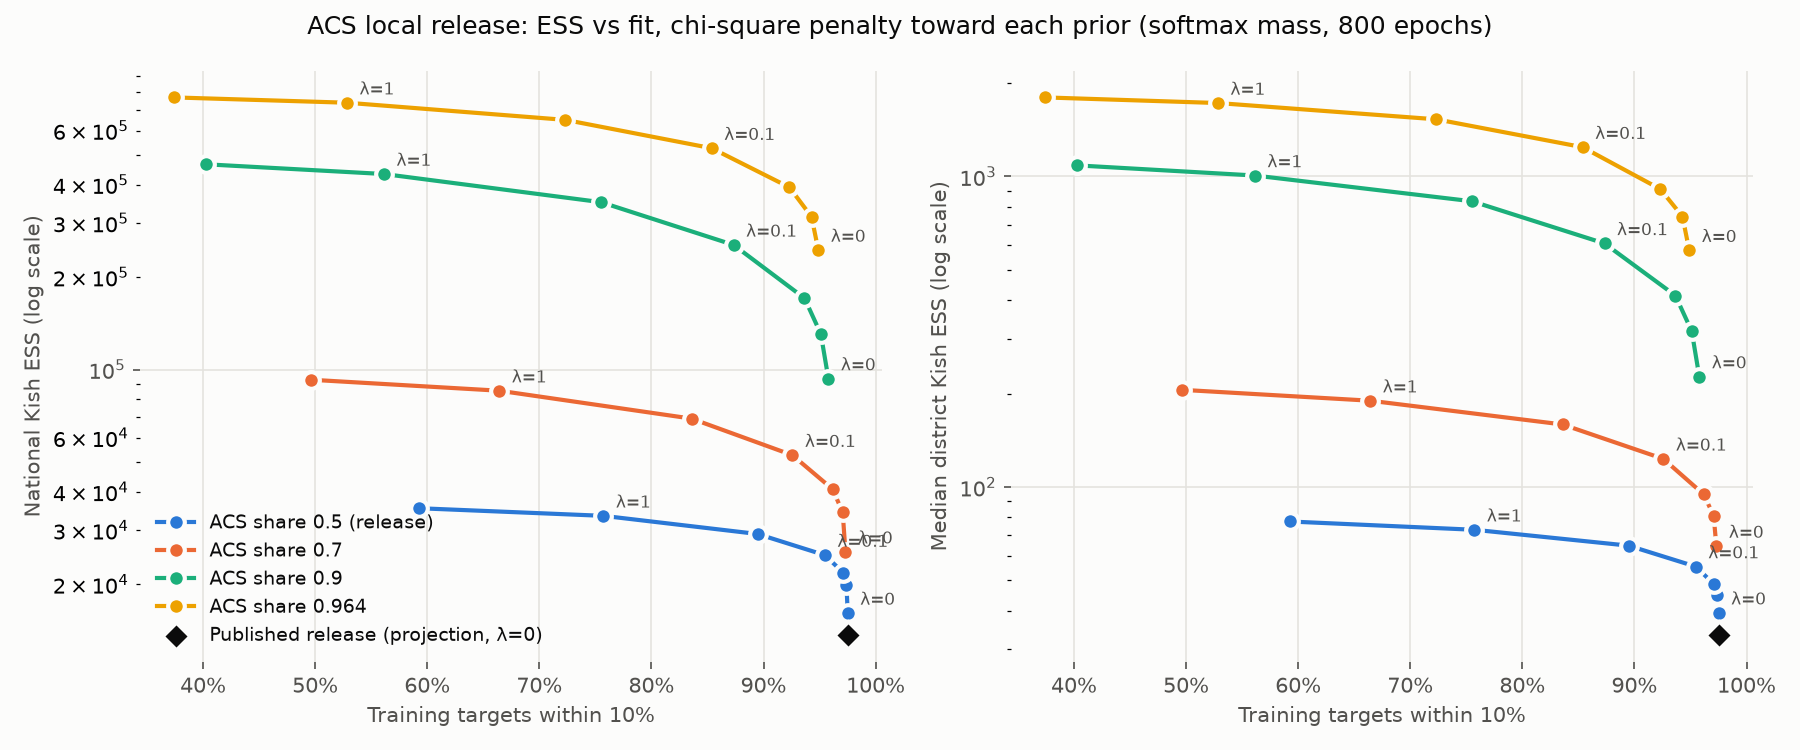

The file beside this chart, header and first rows:
run_id, prior_acs_share, mass_parametrization, l2_basis, l2_lambda, holdout_fold, epochs, kish_ess, ess_fraction, top_1pct_share, chi_square_distance_from_prior, chi_square_distance_from_release_design, prior_kish_ess, donor_mass_share, state_ess_median, state_ess_min, cd_ess_median, cd_ess_p10, cd_ess_min, prior_cd_ess_median, ma_ess, ma_prior_ess, ma_cd_ess_min, ma_cd_ess_median
proj_chi_s050_0.1, 0.5, projection, chi_square, 0.1, , 800, 22739, 0.01431, 0.6204, 0.2613, 0.2613, 36288, 0.6115, 412.6, 207.1, 50.98, 39.73, 27.17, 79.51, 615.8, 1020, 57.93, 70
proj_chi_s050_1, 0.5, projection, chi_square, 1.0, , 800, 30582, 0.01925, 0.5548, 0.05687, 0.05687, 36288, 0.5474, 551.2, 243.2, 67.23, 54.18, 43.51, 79.51, 843.4, 1020, 84.64, 92.76
release_repro, 0.5, projection, record, 0.0, , 800, 13646, 0.008589, 0.6931, 0.7269, 0.7269, 36288, 0.6802, 302.7, 195.4, 33.28, 20.82, 11.74, 79.51, 447.8, 1020, 32.41, 53.29
proj_rec_s050_0.1, 0.5, projection, record, 0.1, , 800, 8689, 0.005469, 0.8878, 1.075, 1.075, 36288, 0.8816, 199.4, 119.8, 20.12, 13.46, 8.38, 79.51, 279.4, 1020, 25.85, 31.66
soft_chi_s050_0, 0.5, softmax, chi_square, 0.0, , 800, 16132, 0.01015, 0.6404, 0.6386, 0.6386, 36288, 0.6284, 308.9, 201.2, 39.35, 24.68, 13.09, 79.51, 502.4, 1020, 39.43, 57.26
soft_chi_s050_0.01, 0.5, softmax, chi_square, 0.01, , 800, 19844, 0.01249, 0.6275, 0.389, 0.389, 36288, 0.6182, 353.6, 205.8, 45.01, 33, 18.58, 79.51, 591, 1020, 55.91, 67.45
soft_chi_s050_0.03, 0.5, softmax, chi_square, 0.03, , 800, 21835, 0.01374, 0.6156, 0.2906, 0.2906, 36288, 0.6072, 388.8, 212.9, 48.6, 37.35, 23.03, 79.51, 620.2, 1020, 59.39, 70.08
soft_chi_s050_0.1, 0.5, softmax, chi_square, 0.1, , 800, 24895, 0.01567, 0.5921, 0.1956, 0.1956, 36288, 0.5844, 440.8, 222.4, 55.42, 43.2, 29.37, 79.51, 664.2, 1020, 63.77, 75.55
soft_chi_s050_0.3, 0.5, softmax, chi_square, 0.3, , 800, 29165, 0.01836, 0.5617, 0.1046, 0.1046, 36288, 0.5545, 495.3, 229.7, 64.73, 52.11, 38.22, 79.51, 769.3, 1020, 76.59, 87.08
soft_chi_s050_1, 0.5, softmax, chi_square, 1.0, , 800, 33418, 0.02103, 0.5328, 0.03628, 0.03628, 36288, 0.5259, 597, 269.5, 72.81, 59.36, 47.41, 79.51, 906.6, 1020, 92.16, 100.4
soft_chi_s050_3, 0.5, softmax, chi_square, 3.0, , 800, 35386, 0.02227, 0.5179, 0.01065, 0.01065, 36288, 0.5112, 666.7, 325.1, 77.43, 61.77, 49.75, 79.51, 976, 1020, 99.69, 108.1
soft_chi_s700_0, 0.7, softmax, chi_square, 0.0, , 800, 25531, 0.01607, 0.4951, 0.9888, 0.8513, 96034, 0.4734, 502.5, 309.3, 64.53, 36.88, 18.81, 215.2, 776.5, 2697, 53.1, 90.39
soft_chi_s700_0.01, 0.7, softmax, chi_square, 0.01, , 800, 34280, 0.02158, 0.4686, 0.6338, 0.5699, 96034, 0.4518, 587.5, 318.5, 80.93, 54.42, 24.14, 215.2, 992.1, 2697, 80.66, 116
soft_chi_s700_0.03, 0.7, softmax, chi_square, 0.03, , 800, 40799, 0.02568, 0.4452, 0.4697, 0.4465, 96034, 0.4302, 651.9, 333.4, 94.77, 66.77, 35.91, 215.2, 1085, 2697, 90.46, 129.2
soft_chi_s700_0.1, 0.7, softmax, chi_square, 0.1, , 800, 52651, 0.03314, 0.4071, 0.2937, 0.326, 96034, 0.3937, 808.3, 371, 123.2, 89.46, 53.51, 215.2, 1280, 2697, 114.9, 149.3
soft_chi_s700_0.3, 0.7, softmax, chi_square, 0.3, , 800, 69250, 0.04359, 0.3675, 0.1435, 0.2291, 96034, 0.3555, 1065, 410.9, 159, 120.5, 78.76, 215.2, 1736, 2697, 150.2, 192.8
soft_chi_s700_1, 0.7, softmax, chi_square, 1.0, , 800, 85358, 0.05372, 0.3351, 0.0459, 0.1727, 96034, 0.3242, 1442, 572.5, 189.6, 147, 105.1, 215.2, 2274, 2697, 205.5, 255.8
soft_chi_s700_3, 0.7, softmax, chi_square, 3.0, , 800, 92668, 0.05832, 0.3204, 0.01252, 0.1586, 96034, 0.3097, 1666, 782.3, 205.5, 157.9, 113.8, 215.2, 2535, 2697, 238.9, 285.8
soft_chi_s900_0, 0.9, softmax, chi_square, 0.0, , 800, 93524, 0.05886, 0.2776, 1.522, 2.256, 479159, 0.224, 1620, 599, 226.7, 136.7, 63.76, 1111, 2704, 12754, 234.2, 310
soft_chi_s900_0.01, 0.9, softmax, chi_square, 0.01, , 800, 130608, 0.0822, 0.2416, 1.03, 1.724, 479159, 0.2006, 1897, 612.3, 317.4, 208.1, 85.04, 1111, 3285, 12754, 271.4, 378.4
soft_chi_s900_0.03, 0.9, softmax, chi_square, 0.03, , 800, 170766, 0.1075, 0.2143, 0.7375, 1.419, 479159, 0.1794, 2437, 637, 413.4, 276.8, 146.7, 1111, 4003, 12754, 315.6, 481.4
soft_chi_s900_0.1, 0.9, softmax, chi_square, 0.1, , 800, 254544, 0.1602, 0.1789, 0.3986, 1.057, 479159, 0.1506, 3345, 748, 608.6, 430.2, 263, 1111, 6021, 12754, 485.2, 681.8
soft_chi_s900_0.3, 0.9, softmax, chi_square, 0.3, , 800, 350622, 0.2207, 0.1509, 0.1755, 0.8149, 479159, 0.1275, 4577, 944.6, 831.9, 621.9, 411.9, 1111, 8609, 12754, 742.9, 968.3
soft_chi_s900_1, 0.9, softmax, chi_square, 1.0, , 800, 433108, 0.2726, 0.1316, 0.05106, 0.6829, 479159, 0.1112, 6073, 1172, 1007, 757.1, 571.1, 1111, 11296, 12754, 1027, 1270
soft_chi_s900_3, 0.9, softmax, chi_square, 3.0, , 800, 465831, 0.2932, 0.1242, 0.01304, 0.6467, 479159, 0.1043, 6738, 1269, 1086, 811.9, 603, 1111, 12250, 12754, 1185, 1355
soft_chi_s964_0, 0.964, softmax, chi_square, 0.0, , 800, 244979, 0.1542, 0.1786, 1.767, 3.66, 778148, 0.0911, 3393, 594.2, 578.4, 419.7, 264.7, 1822, 6591, 19640, 670.8, 732.4
soft_chi_s964_0.01, 0.964, softmax, chi_square, 0.01, , 800, 314416, 0.1979, 0.1506, 1.236, 2.807, 778148, 0.0813, 3988, 601.5, 743.1, 552.4, 352.8, 1822, 7747, 19640, 778.4, 869.1
soft_chi_s964_0.03, 0.964, softmax, chi_square, 0.03, , 800, 392036, 0.2467, 0.1291, 0.8548, 2.209, 778148, 0.07072, 4732, 615.7, 910.5, 696.2, 462.4, 1822, 9626, 19640, 951.1, 1069
soft_chi_s964_0.1, 0.964, softmax, chi_square, 0.1, , 800, 525451, 0.3307, 0.1032, 0.4349, 1.547, 778148, 0.0571, 6375, 668.6, 1242, 931.2, 620.3, 1822, 13112, 19640, 1331, 1472
soft_chi_s964_0.3, 0.964, softmax, chi_square, 0.3, , 800, 649730, 0.4089, 0.08493, 0.1831, 1.146, 778148, 0.04707, 8164, 925.5, 1528, 1198, 725.4, 1822, 16481, 19640, 1676, 1894
soft_chi_s964_1, 0.964, softmax, chi_square, 1.0, , 800, 738984, 0.4651, 0.07368, 0.05233, 0.9392, 778148, 0.04043, 10120, 1117, 1724, 1360, 812.1, 1822, 18673, 19640, 1890, 2128
soft_chi_s964_3, 0.964, softmax, chi_square, 3.0, , 800, 769037, 0.484, 0.07002, 0.01294, 0.8785, 778148, 0.03767, 10981, 1208, 1797, 1414, 832.8, 1822, 19362, 19640, 1959, 2187
hold_proj_s050_0, 0.5, projection, record, 0.0, 0.0, 800, 14068, 0.008854, 0.6749, 0.7105, 0.7105, 36288, 0.6621, 306.9, 203.2, 35.1, 21.05, 10.73, 79.51, 422.7, 1020, 29.36, 50.01
hold_soft_chi_s050_0, 0.5, softmax, chi_square, 0.0, 0.0, 800, 16727, 0.01053, 0.6266, 0.6075, 0.6075, 36288, 0.6148, 312.8, 210.1, 41.43, 25.04, 14.84, 79.51, 458.9, 1020, 34.14, 51.52
hold_soft_chi_s050_0.1, 0.5, softmax, chi_square, 0.1, 0.0, 800, 25682, 0.01616, 0.5835, 0.1768, 0.1768, 36288, 0.5759, 453.5, 225.1, 57.83, 45.05, 30.8, 79.51, 677.8, 1020, 64.83, 74.9
hold_soft_chi_s050_1, 0.5, softmax, chi_square, 1.0, 0.0, 800, 33419, 0.02103, 0.5322, 0.03736, 0.03736, 36288, 0.5253, 596, 264.8, 73.24, 58.95, 48.05, 79.51, 922, 1020, 93.37, 101.4
hold_soft_chi_s964_0, 0.964, softmax, chi_square, 0.0, 0.0, 800, 265093, 0.1668, 0.1701, 1.596, 3.412, 778148, 0.08451, 3663, 549.2, 630.8, 448.2, 259.1, 1822, 6697, 19640, 677.8, 756.3
hold_soft_chi_s964_0.1, 0.964, softmax, chi_square, 0.1, 0.0, 800, 537544, 0.3383, 0.1014, 0.4066, 1.505, 778148, 0.05522, 6538, 685.5, 1264, 948.6, 610.2, 1822, 13817, 19640, 1397, 1560
hold_soft_chi_s964_1, 0.964, softmax, chi_square, 1.0, 0.0, 800, 737537, 0.4642, 0.07381, 0.05403, 0.9426, 778148, 0.04034, 10119, 1128, 1720, 1362, 813, 1822, 18731, 19640, 1897, 2136
